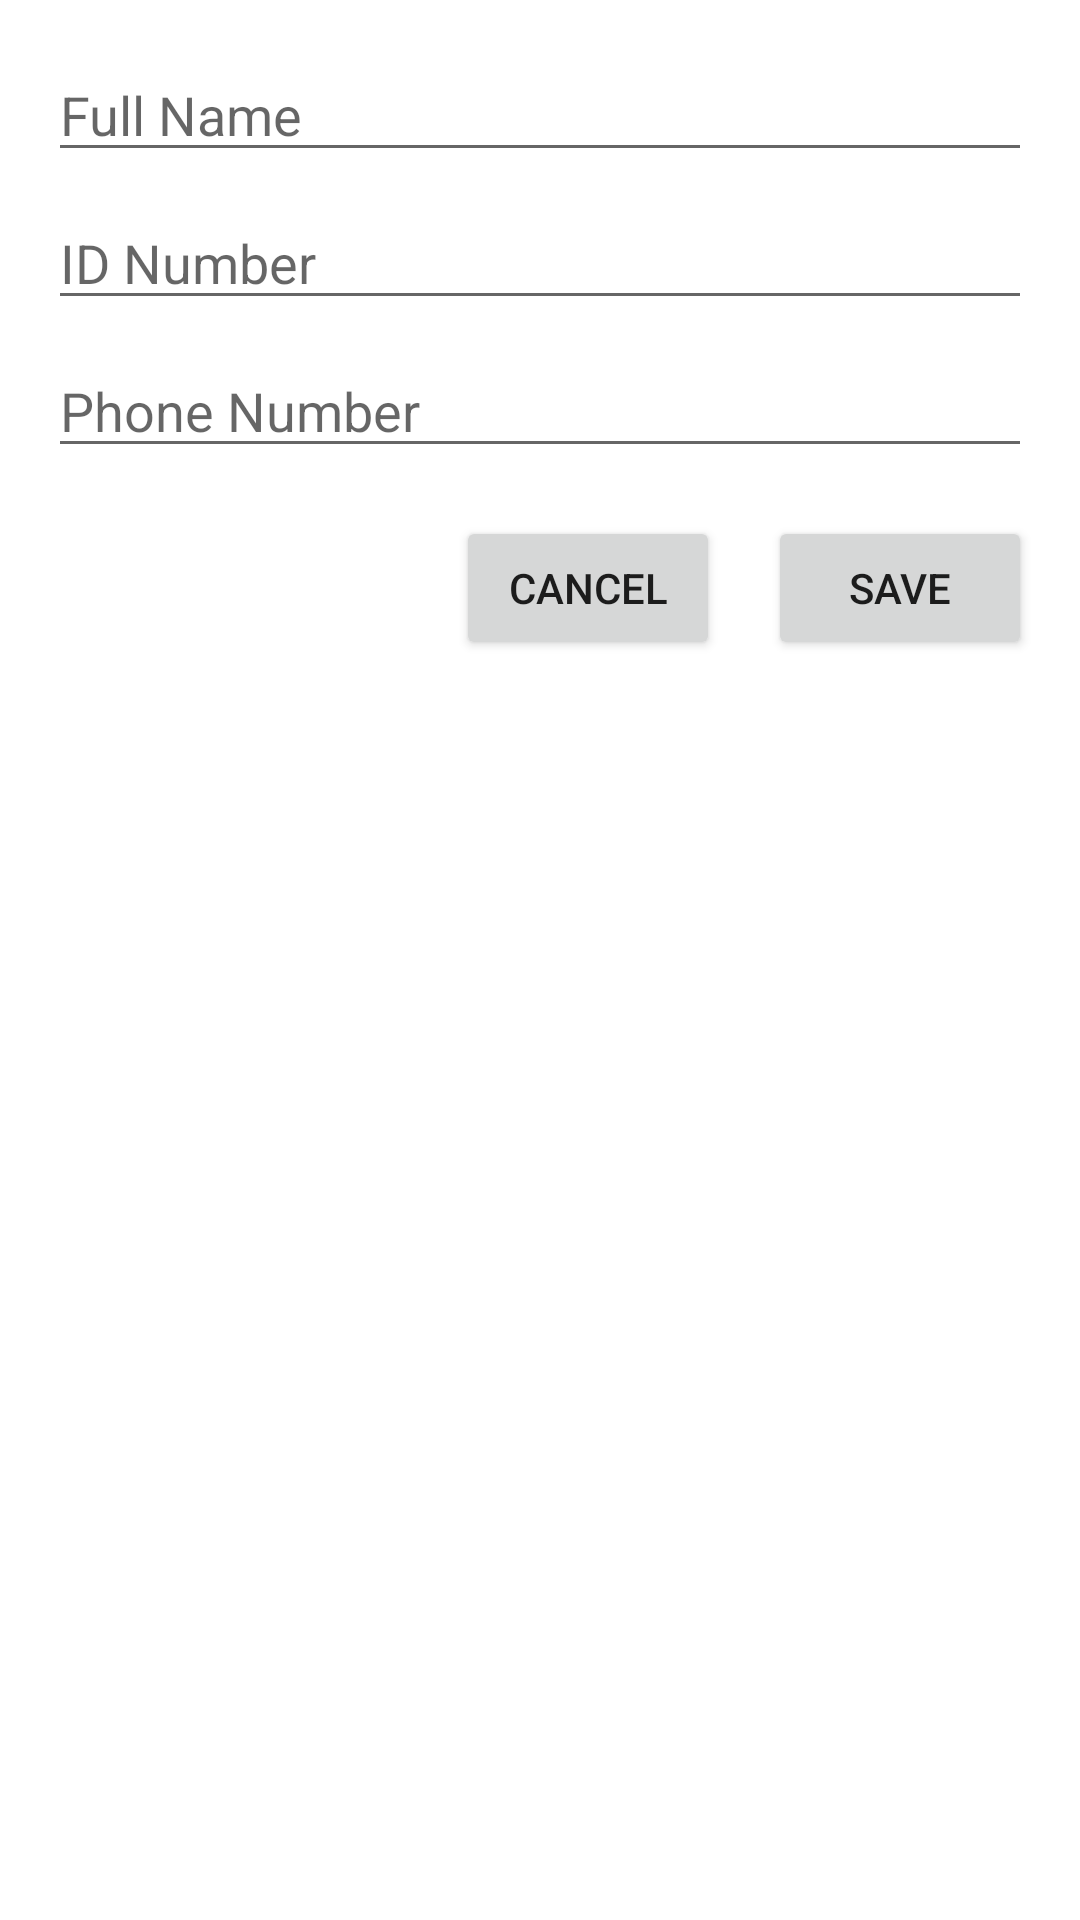

Layout XML and referenced resources for this Android screen:
<!-- AndroidManifest.xml: application theme Theme.RentalCarManager -->
<!-- res/layout/upsert_customer.xml -->
<?xml version="1.0" encoding="utf-8"?>
<LinearLayout
    xmlns:android="http://schemas.android.com/apk/res/android"
    android:layout_width="match_parent"
    android:layout_height="wrap_content"
    android:orientation="vertical"
    android:padding="16dp">

    <EditText
        android:id="@+id/editTextFirstName"
        android:layout_width="match_parent"
        android:layout_height="wrap_content"
        android:hint="Full Name" />

    <EditText
        android:id="@+id/editTextIdNumber"
        android:layout_width="match_parent"
        android:layout_height="wrap_content"
        android:hint="ID Number"
        android:layout_marginTop="8dp" />

    <EditText
        android:id="@+id/editTextPhone"
        android:layout_width="match_parent"
        android:layout_height="wrap_content"
        android:hint="Phone Number"
        android:layout_marginTop="8dp" />

    <LinearLayout
        android:layout_width="match_parent"
        android:layout_height="wrap_content"
        android:orientation="horizontal"
        android:gravity="end"
        android:layout_marginTop="16dp">

        <Button
            android:id="@+id/buttonCancelCustomer"
            android:layout_width="wrap_content"
            android:layout_height="wrap_content"
            android:text="@string/cancel_button" />

        <Button
            android:id="@+id/buttonSaveCustomer"
            android:layout_width="wrap_content"
            android:layout_height="wrap_content"
            android:text="@string/save_button"
            android:layout_marginStart="16dp" />
    </LinearLayout>

</LinearLayout>
<!-- resources referenced by this layout -->
<resources>
  <string name="cancel_button">Cancel</string>
  <string name="save_button">Save</string>
  <style name="Theme.RentalCarManager" parent="Theme.MaterialComponents.DayNight.DarkActionBar">
          <item name="colorPrimary">@color/purple_500</item>
          <item name="colorPrimaryVariant">@color/purple_700</item>
          <item name="colorOnPrimary">@color/white</item>
          <item name="colorSecondary">@color/teal_200</item>
          <item name="colorSecondaryVariant">@color/teal_700</item>
          <item name="colorOnSecondary">@color/black</item>
          <item name="android:statusBarColor">?attr/colorPrimaryVariant</item>
          <item name="android:windowBackground">@color/white</item>
      </style>
  <color name="purple_500">#6200EE</color>
  <color name="purple_700">#3700B3</color>
  <color name="white">#FFFFFF</color>
  <color name="teal_200">#03DAC5</color>
  <color name="teal_700">#018786</color>
  <color name="black">#000000</color>
</resources>
